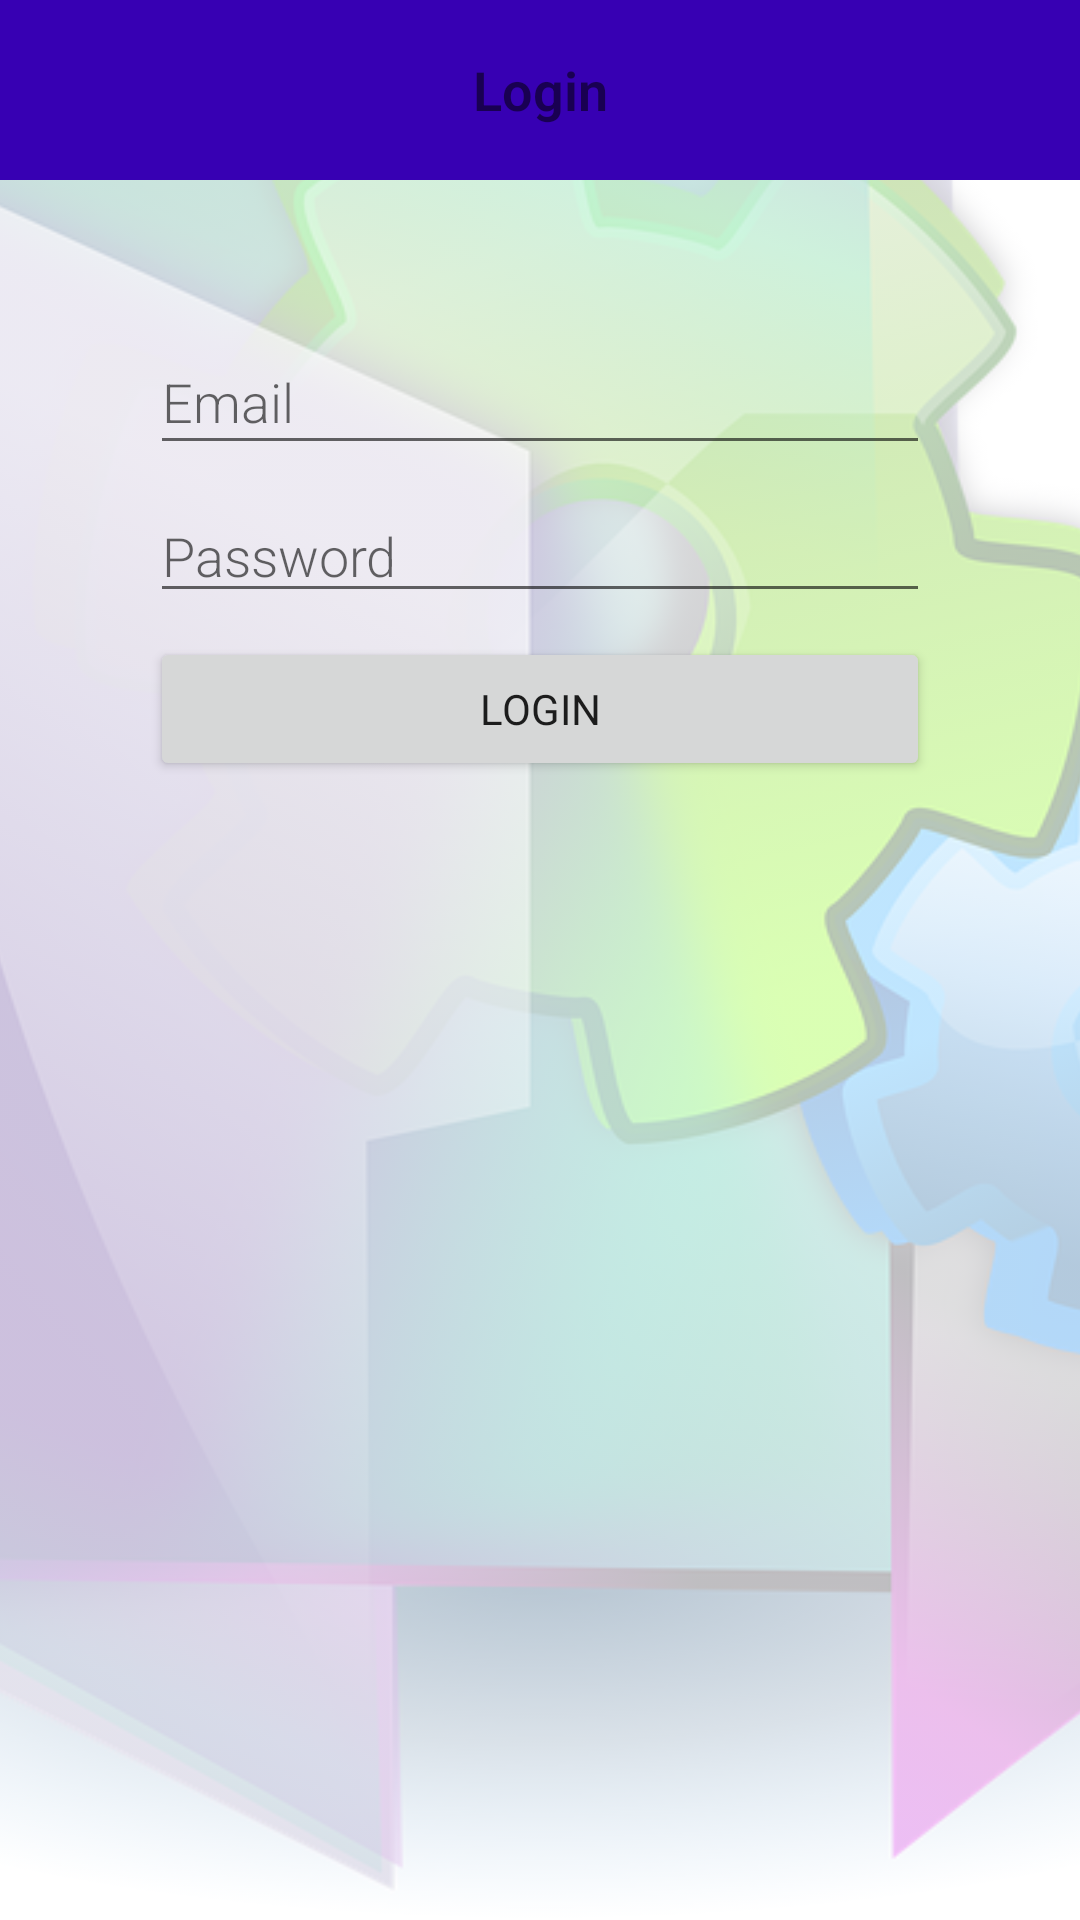

Android layout source for this screen:
<!-- AndroidManifest.xml: application theme Theme.FlexyOwner -->
<!-- res/layout/activity_main.xml -->
<?xml version="1.0" encoding="utf-8"?>
<androidx.constraintlayout.widget.ConstraintLayout xmlns:android="http://schemas.android.com/apk/res/android"
    xmlns:app="http://schemas.android.com/apk/res-auto"
    xmlns:tools="http://schemas.android.com/tools"
    android:layout_width="match_parent"
    android:layout_height="match_parent"
    tools:context=".LoginActivity">

    <ImageView
        android:id="@+id/imageViewBackground"
        android:layout_width="0dp"
        android:layout_height="0dp"
        android:alpha="0.3"
        android:contentDescription="@string/imageView"
        android:scaleType="centerCrop"
        app:layout_constraintBottom_toBottomOf="parent"
        app:layout_constraintEnd_toEndOf="parent"
        app:layout_constraintStart_toStartOf="parent"
        app:layout_constraintTop_toTopOf="parent"
        app:srcCompat="@drawable/options" />

    <TextView
        android:id="@+id/textViewSignUpTitle2"
        android:layout_width="0dp"
        android:layout_height="60dp"
        android:background="@color/colorPrimaryDark"
        android:fontFamily="sans-serif-light"
        android:gravity="center"
        android:text="@string/login"
        android:textColor="@color/common_google_signin_btn_text_dark_default"
        android:textSize="18sp"
        android:textStyle="bold"
        app:layout_constraintEnd_toEndOf="parent"
        app:layout_constraintStart_toStartOf="parent"
        app:layout_constraintTop_toTopOf="parent" />

    <View
        android:id="@+id/viewContainer"
        android:layout_width="330dp"
        android:layout_height="175dp"
        android:layout_marginStart="32dp"
        android:layout_marginLeft="32dp"
        android:layout_marginTop="100dp"
        android:layout_marginEnd="32dp"
        android:layout_marginRight="32dp"
        android:alpha="0.4"
        android:background="@color/common_google_signin_btn_text_dark_default"
        app:layout_constraintEnd_toEndOf="parent"
        app:layout_constraintStart_toStartOf="parent"
        app:layout_constraintTop_toTopOf="@+id/imageViewBackground" />

    <EditText
        android:id="@+id/editTextEmail"
        android:layout_width="0dp"
        android:layout_height="45dp"
        android:layout_marginStart="50dp"
        android:layout_marginTop="110dp"
        android:layout_marginEnd="50dp"
        android:ems="10"
        android:fontFamily="sans-serif-light"
        android:hint="@string/email"
        android:inputType="textPersonName"
        app:layout_constraintEnd_toEndOf="parent"
        app:layout_constraintStart_toStartOf="parent"
        app:layout_constraintTop_toTopOf="parent" />

    <EditText
        android:id="@+id/editTextPassword"
        android:layout_width="0dp"
        android:layout_height="wrap_content"
        android:layout_marginStart="50dp"
        android:layout_marginTop="8dp"
        android:layout_marginEnd="50dp"
        android:ems="10"
        android:fontFamily="sans-serif-light"
        android:hint="@string/password"
        android:inputType="textPassword"
        app:layout_constraintEnd_toEndOf="parent"
        app:layout_constraintStart_toStartOf="parent"
        app:layout_constraintTop_toBottomOf="@+id/editTextEmail" />

    <Button
        android:id="@+id/buttonLogin"
        android:layout_width="0dp"
        android:layout_height="wrap_content"
        android:layout_marginStart="50dp"
        android:layout_marginTop="8dp"
        android:layout_marginEnd="50dp"
        android:fontFamily="sans-serif"
        android:text="@string/login"
        app:layout_constraintEnd_toEndOf="parent"
        app:layout_constraintStart_toStartOf="parent"
        app:layout_constraintTop_toBottomOf="@+id/editTextPassword" />

</androidx.constraintlayout.widget.ConstraintLayout>
<!-- resources referenced by this layout -->
<resources>
  <!-- drawable options: png bitmap (drawable, 374635 bytes) -->
  <string name="email">Email</string>
  <string name="imageView">Image</string>
  <string name="login">Login</string>
  <string name="password">Password</string>
  <style name="Theme.FlexyOwner" parent="Theme.MaterialComponents.DayNight.DarkActionBar">
          
          <item name="colorPrimary">@color/purple_500</item>
          <item name="colorPrimaryVariant">@color/purple_700</item>
          <item name="colorOnPrimary">@color/white</item>
          
          <item name="colorSecondary">@color/teal_200</item>
          <item name="colorSecondaryVariant">@color/teal_700</item>
          <item name="colorOnSecondary">@color/black</item>
          
          <item name="android:statusBarColor" tools:targetApi="l">?attr/colorPrimaryVariant</item>
          
      </style>
  <!-- not gathered from this repository: default colours our renderer supplied (Android Studio template values) -->
  <color name="purple_500">#FF6200EE</color>
  <color name="purple_700">#FF3700B3</color>
  <color name="teal_200">#FF03DAC5</color>
  <color name="teal_700">#FF018786</color>
  <color name="black">#FF000000</color>
  <color name="white">#FFFFFFFF</color>
  <color name="colorPrimaryDark">#FF3700B3</color>
</resources>
